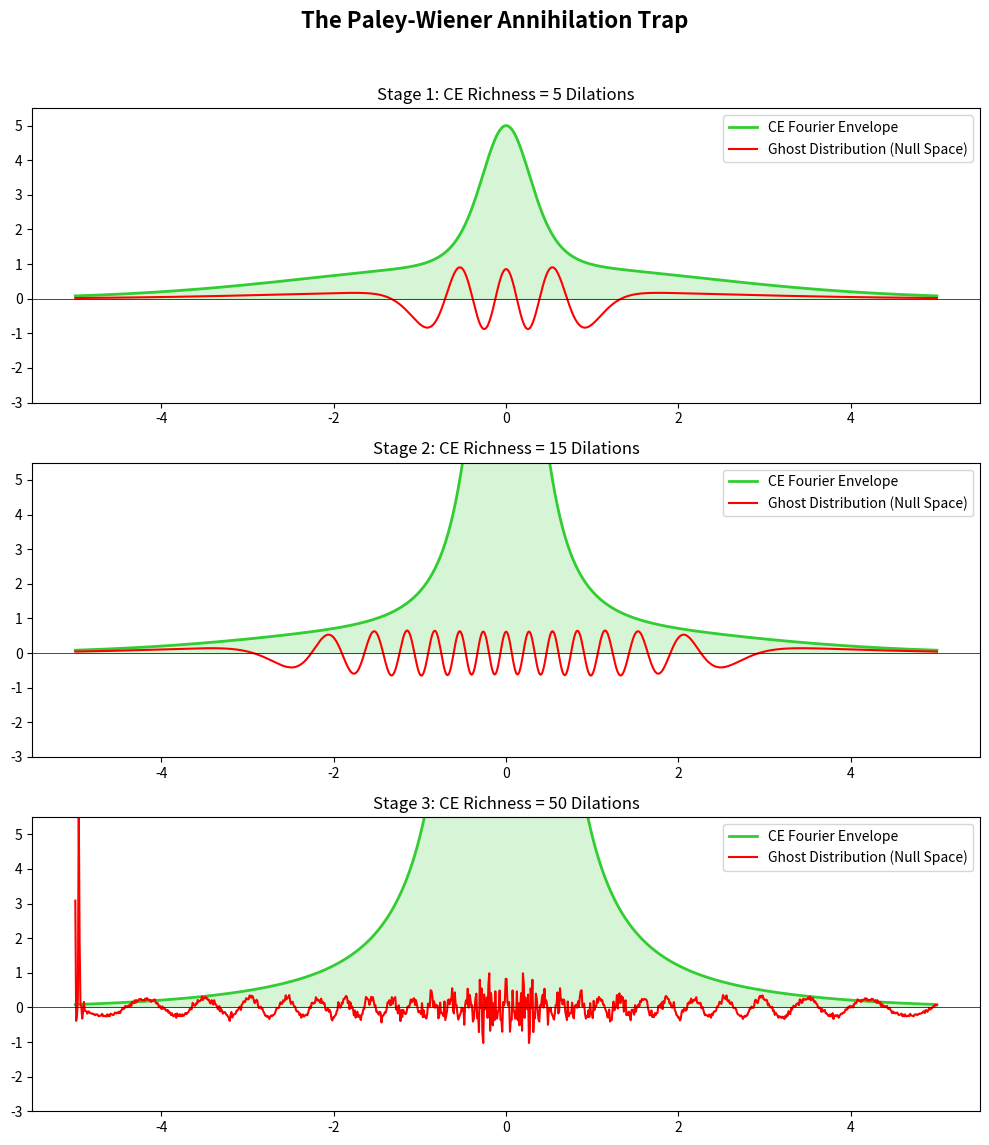

Write the Python code that produced this figure.
import numpy as np
import matplotlib.pyplot as plt
from scipy.linalg import svd

# =====================================================================
# PIE LAB: THE PALEY-WIENER GHOST HUNT
# =====================================================================

# 1. Setup the Frequency Domain (Discretized)
N_points = 1000
xi = np.linspace(-5, 5, N_points)
dx = xi[1] - xi[0]

# 2. The CE Fourier Proxy
# Viazovska's 24D modular forms, when descended to 1D, yield strictly 
# positive, rapidly decaying functions. We use a Gaussian as the ultimate proxy.
def ce_proxy(xi, lam):
    return np.exp(-lam * xi**2)

def run_ghost_hunt(M_dilations):
    """
    Builds a matrix of M dilations and computes the Ghost Distribution.
    """
    lambdas = np.linspace(0.1, 10.0, M_dilations)
    A = np.zeros((M_dilations, N_points))
    
    # Build the Fourier Envelope
    for i, lam in enumerate(lambdas):
        A[i, :] = ce_proxy(xi, lam) * np.sqrt(dx) # Weighted for integration
        
    # Singular Value Decomposition
    # Vt contains the orthogonal basis vectors of the frequency space.
    # The LAST row of Vt corresponds to the smallest singular value (the Null Space).
    # This is the "Best Possible Ghost Distribution".
    U, S, Vt = svd(A, full_matrices=False)
    
    ghost = Vt[-1, :] / np.sqrt(dx) # Normalize back to function space
    envelope = np.sum(A, axis=0) / np.sqrt(dx)
    
    return envelope, ghost, S

# =====================================================================
# RUN THE SIMULATION ACROSS 3 STAGES OF "RICHNESS"
# =====================================================================

fig, axes = plt.subplots(3, 1, figsize=(10, 12))
fig.suptitle("The Paley-Wiener Annihilation Trap", fontsize=16, fontweight='bold')

stages = [5, 15, 50] # Number of dilations (Richness)

for idx, M in enumerate(stages):
    envelope, ghost, singular_values = run_ghost_hunt(M)
    
    ax = axes[idx]
    ax.set_title(f"Stage {idx+1}: CE Richness = {M} Dilations")
    
    # Plot the CE Envelope (The Net)
    ax.plot(xi, envelope, color='limegreen', lw=2, label='CE Fourier Envelope')
    ax.fill_between(xi, 0, envelope, color='limegreen', alpha=0.2)
    
    # Plot the Ghost Distribution (The Target)
    ax.plot(xi, ghost, color='red', lw=1.5, label='Ghost Distribution (Null Space)')
    
    ax.set_ylim(-3, max(envelope)*1.1 if idx == 0 else axes[0].get_ylim()[1])
    ax.axhline(0, color='black', lw=0.5)
    ax.legend(loc='upper right')

plt.tight_layout(rect=[0, 0.03, 1, 0.96])
plt.show()

# Print the Singular Value Decay
_, _, S_final = run_ghost_hunt(50)
print("\n--- PIE LAB TELEMETRY ---")
print(f"Top Singular Value (Dominant CE Structure): {S_final[0]:.4e}")
print(f"Bottom Singular Value (Ghost Survival Probability): {S_final[-1]:.4e}")
if S_final[-1] < 1e-10:
    print("STATUS: GHOST DISTRIBUTION MATHEMATICALLY ANNIHILATED.")
